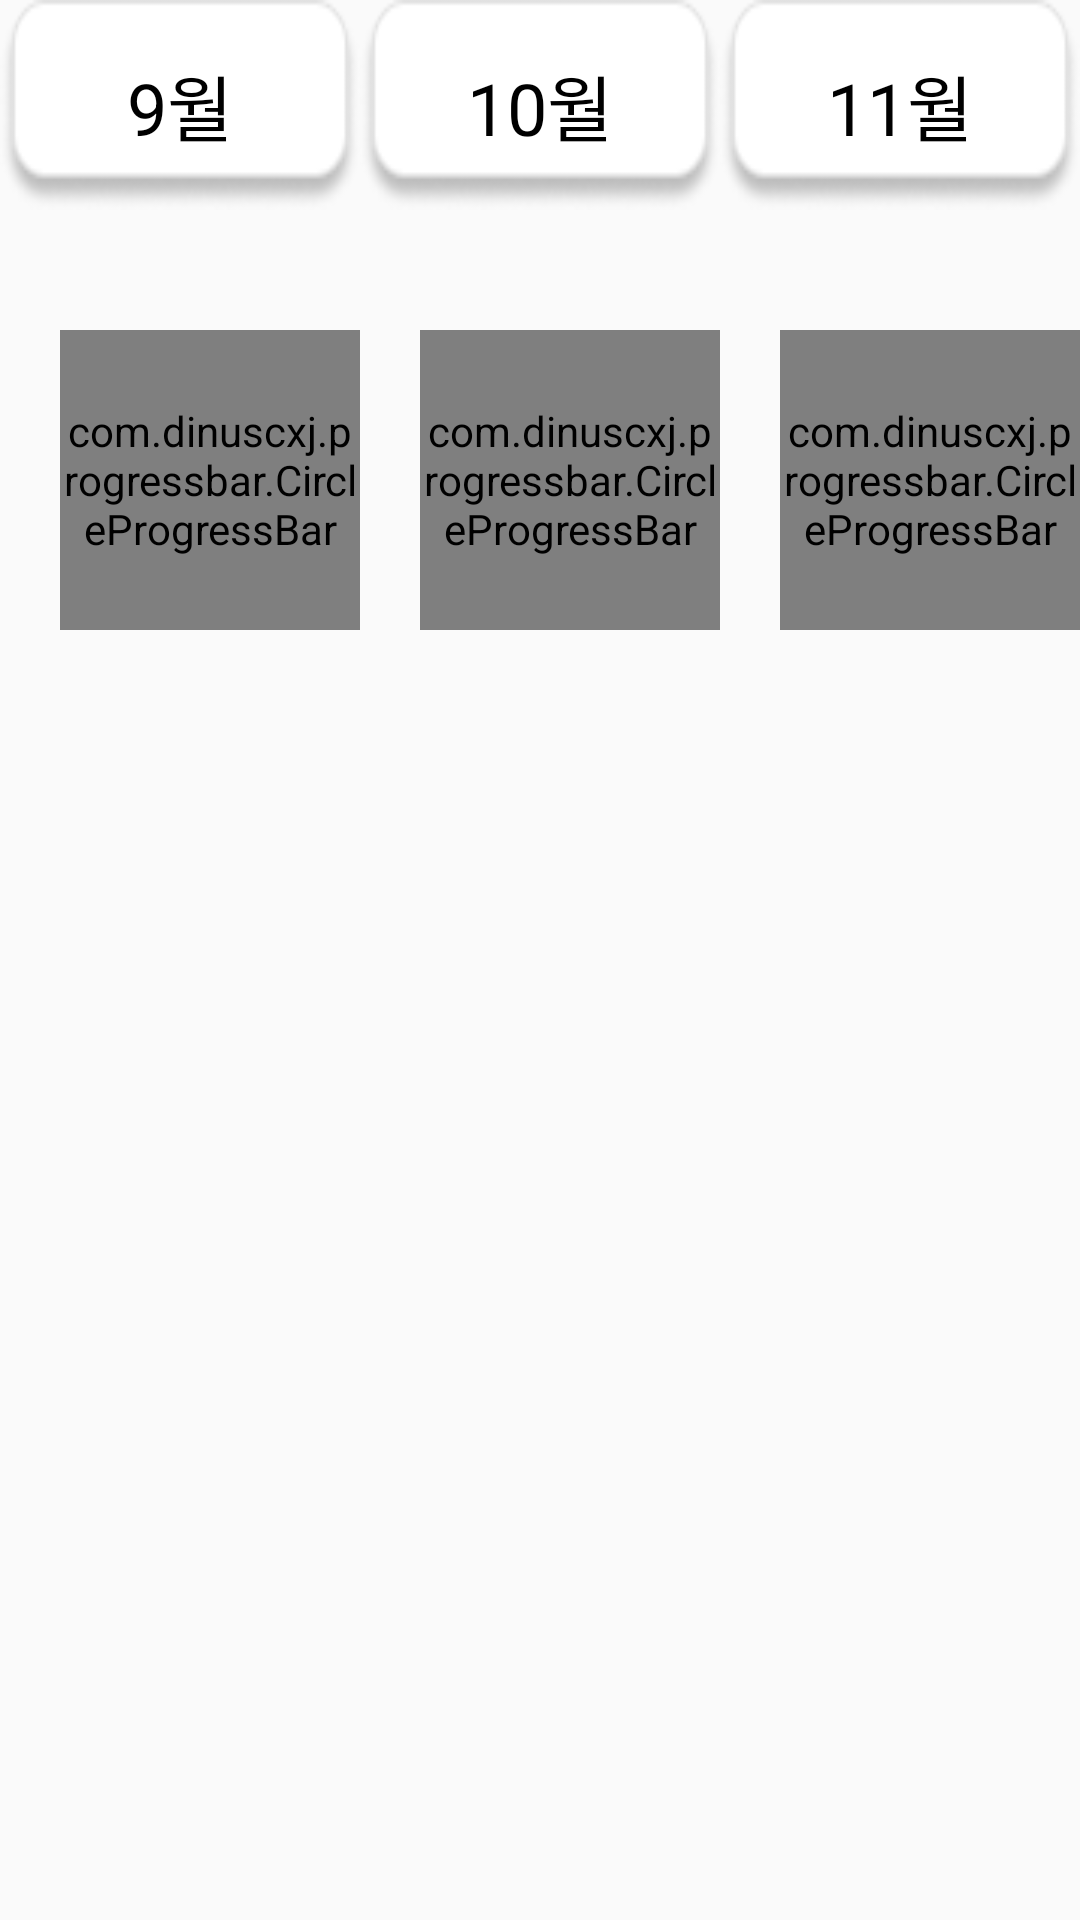

The Android layout XML behind this screen, and the referenced resources:
<!-- AndroidManifest.xml: application theme Theme.MyApplication -->
<!-- res/layout/fragment_consumption_mpc.xml -->
<?xml version="1.0" encoding="utf-8"?>
<FrameLayout xmlns:android="http://schemas.android.com/apk/res/android"
    xmlns:app="http://schemas.android.com/apk/res-auto"
    xmlns:tools="http://schemas.android.com/tools"
    android:layout_width="match_parent"
    android:layout_height="match_parent"
    tools:context=".consumptionMPCFragment">

    <LinearLayout
        android:layout_width="match_parent"
        android:layout_height="300dp"
        android:orientation="horizontal">

        <LinearLayout
            android:layout_width="match_parent"
            android:layout_height="300dp"
            android:layout_weight="1"
            android:orientation="vertical">

            <TextView
                android:id="@+id/two_mon"
                android:layout_width="match_parent"
                android:layout_height="70dp"
                android:background="@drawable/img_consumption_wroundcorner"
                android:gravity="center"
                android:text="9월"
                android:textColor="#000000"
                android:textSize="24sp" />

            <com.dinuscxj.progressbar.CircleProgressBar
                android:id="@+id/week_1"
                android:layout_width="100dp"
                android:layout_height="100dp"
                android:layout_marginStart="20dp"
                android:layout_marginTop="40dp"
                android:layout_marginEnd="8dp"
                app:layout_constraintEnd_toEndOf="parent"
                app:layout_constraintStart_toStartOf="parent"
                app:layout_constraintTop_toTopOf="parent"
                app:progress_stroke_width="10dp" />

        </LinearLayout>

        <LinearLayout
            android:layout_width="match_parent"
            android:layout_height="300dp"
            android:layout_weight="1"
            android:orientation="vertical">

            <TextView
                android:id="@+id/one_mon"
                android:layout_width="match_parent"
                android:layout_height="70dp"
                android:background="@drawable/img_consumption_wroundcorner"
                android:gravity="center"
                android:text="10월"
                android:textColor="#000000"
                android:textSize="24sp" />

            <com.dinuscxj.progressbar.CircleProgressBar
                android:id="@+id/week_2"
                android:layout_width="100dp"
                android:layout_height="100dp"
                android:layout_marginStart="20dp"
                android:layout_marginTop="40dp"
                android:layout_marginEnd="8dp"
                app:layout_constraintEnd_toEndOf="parent"
                app:layout_constraintStart_toStartOf="parent"
                app:layout_constraintTop_toTopOf="parent"
                app:progress_stroke_width="10dp" />
        </LinearLayout>

        <LinearLayout
            android:layout_width="match_parent"
            android:layout_height="300dp"
            android:layout_weight="1"
            android:orientation="vertical">

            <TextView
                android:id="@+id/to_mon"
                android:layout_width="match_parent"
                android:layout_height="70dp"
                android:background="@drawable/img_consumption_wroundcorner"
                android:gravity="center"
                android:text="11월"
                android:textColor="#000000"
                android:textSize="24sp" />

            <com.dinuscxj.progressbar.CircleProgressBar
                android:id="@+id/week_3"
                android:layout_width="100dp"
                android:layout_height="100dp"
                android:layout_marginStart="20dp"
                android:layout_marginTop="40dp"
                android:layout_marginEnd="8dp"
                app:layout_constraintEnd_toEndOf="parent"
                app:layout_constraintStart_toStartOf="parent"
                app:layout_constraintTop_toTopOf="parent"
                app:progress_stroke_width="10dp" />
        </LinearLayout>

    </LinearLayout>


</FrameLayout>
<!-- resources referenced by this layout -->
<resources>
  <!-- drawable img_consumption_wroundcorner: png bitmap (drawable, 2250 bytes) -->
  <style name="Theme.MyApplication" parent="Theme.AppCompat.Light.NoActionBar">
          
          
          <item name="colorPrimary">@color/main_green_160</item>
          
          <item name="colorPrimaryVariant">@color/main_green_160</item>
          
          <item name="colorOnPrimary">@color/white</item>
          
          
          <item name="colorSecondary">@color/teal_200</item>
          <item name="colorSecondaryVariant">@color/teal_700</item>
          <item name="colorOnSecondary">@color/black</item>
          
          <item name="android:statusBarColor" tools:targetApi="l">?attr/colorPrimaryVariant</item>
          
      </style>
  <color name="main_green_160">#75A488</color>
  <color name="white">#FFFFFFFF</color>
  <color name="teal_200">#FF03DAC5</color>
  <color name="teal_700">#FF018786</color>
  <color name="black">#FF000000</color>
</resources>
